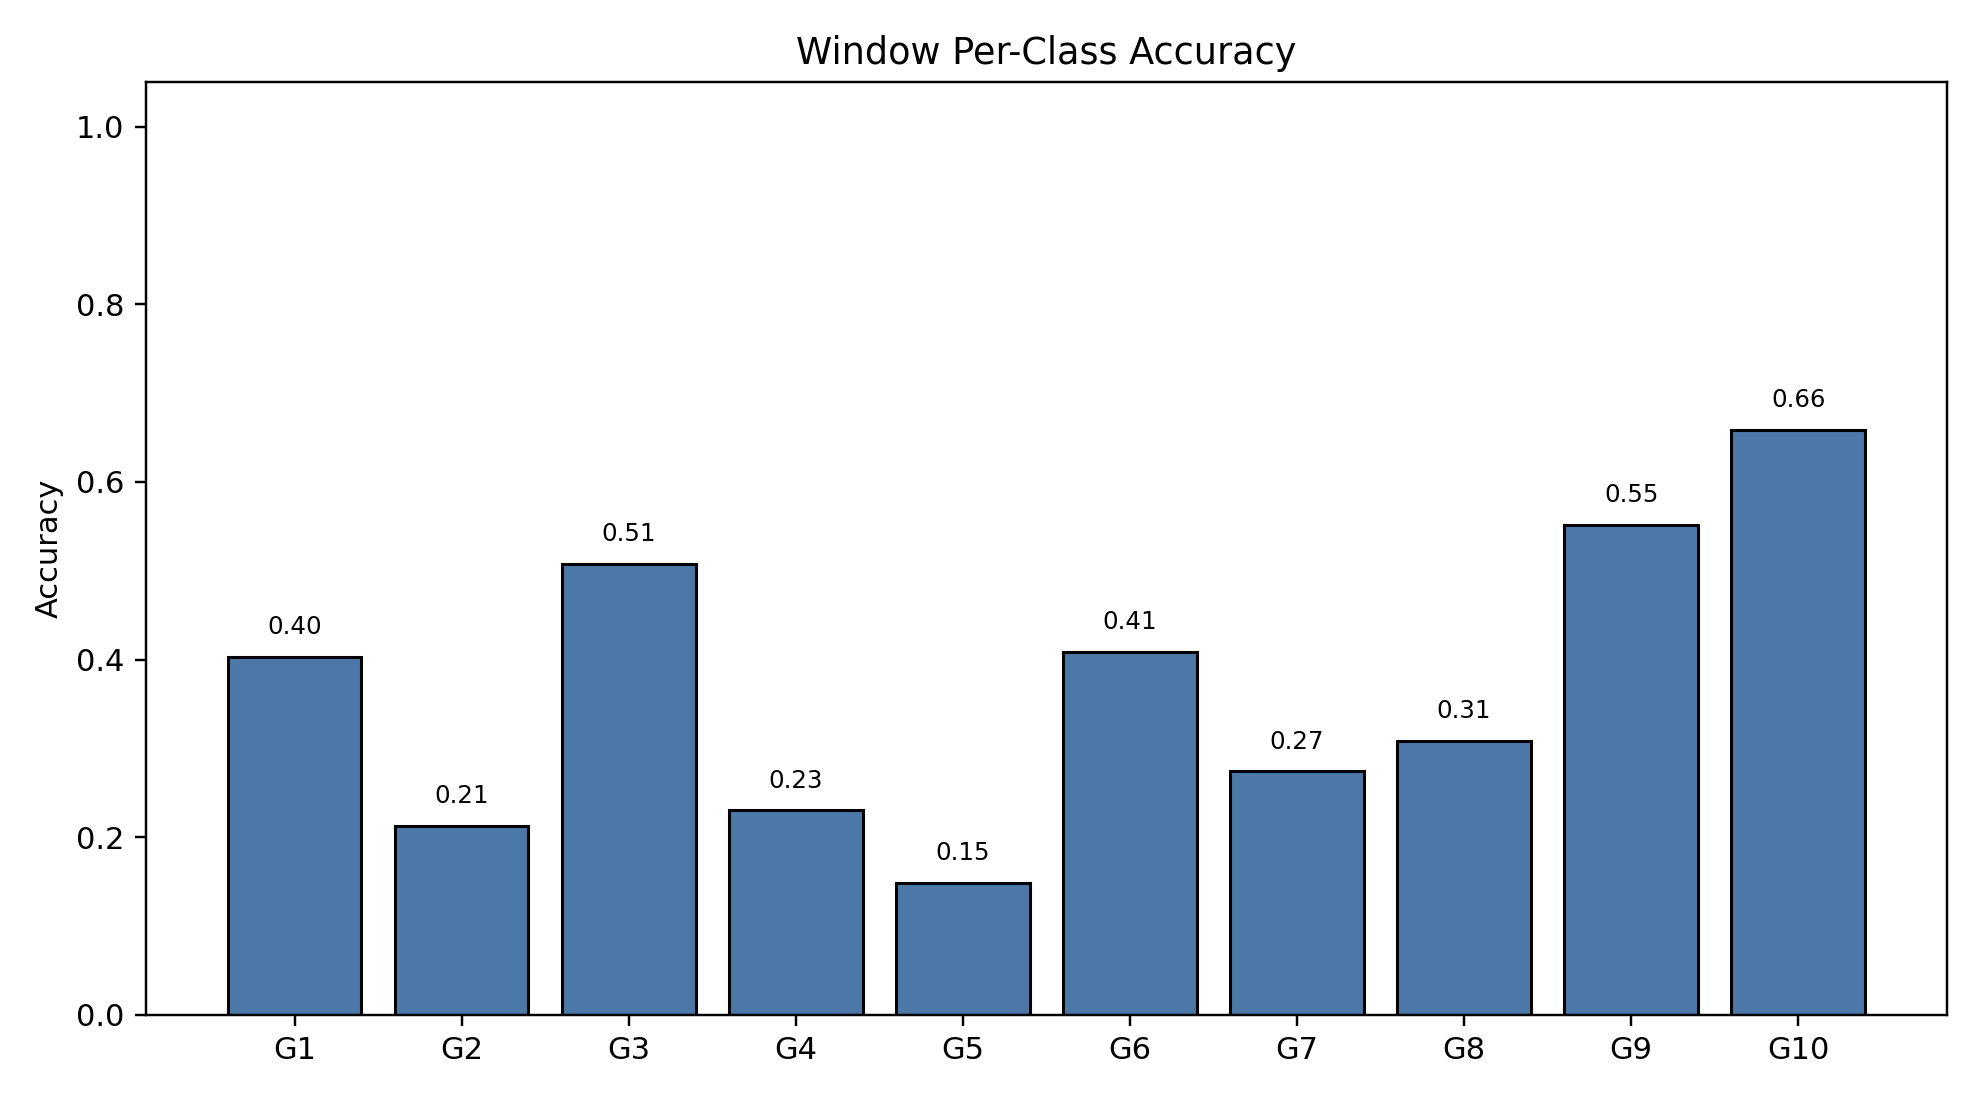

Source data for this figure (header and first rows):
class_index, gesture_id, support, correct, accuracy
0, 1, 790, 318, 0.4025
1, 2, 692, 147, 0.2124
2, 3, 766, 389, 0.5078
3, 4, 743, 171, 0.2301
4, 5, 735, 109, 0.1483
5, 6, 763, 312, 0.4089
6, 7, 755, 207, 0.2742
7, 8, 707, 218, 0.3083
8, 9, 687, 379, 0.5517
9, 10, 683, 450, 0.6589
